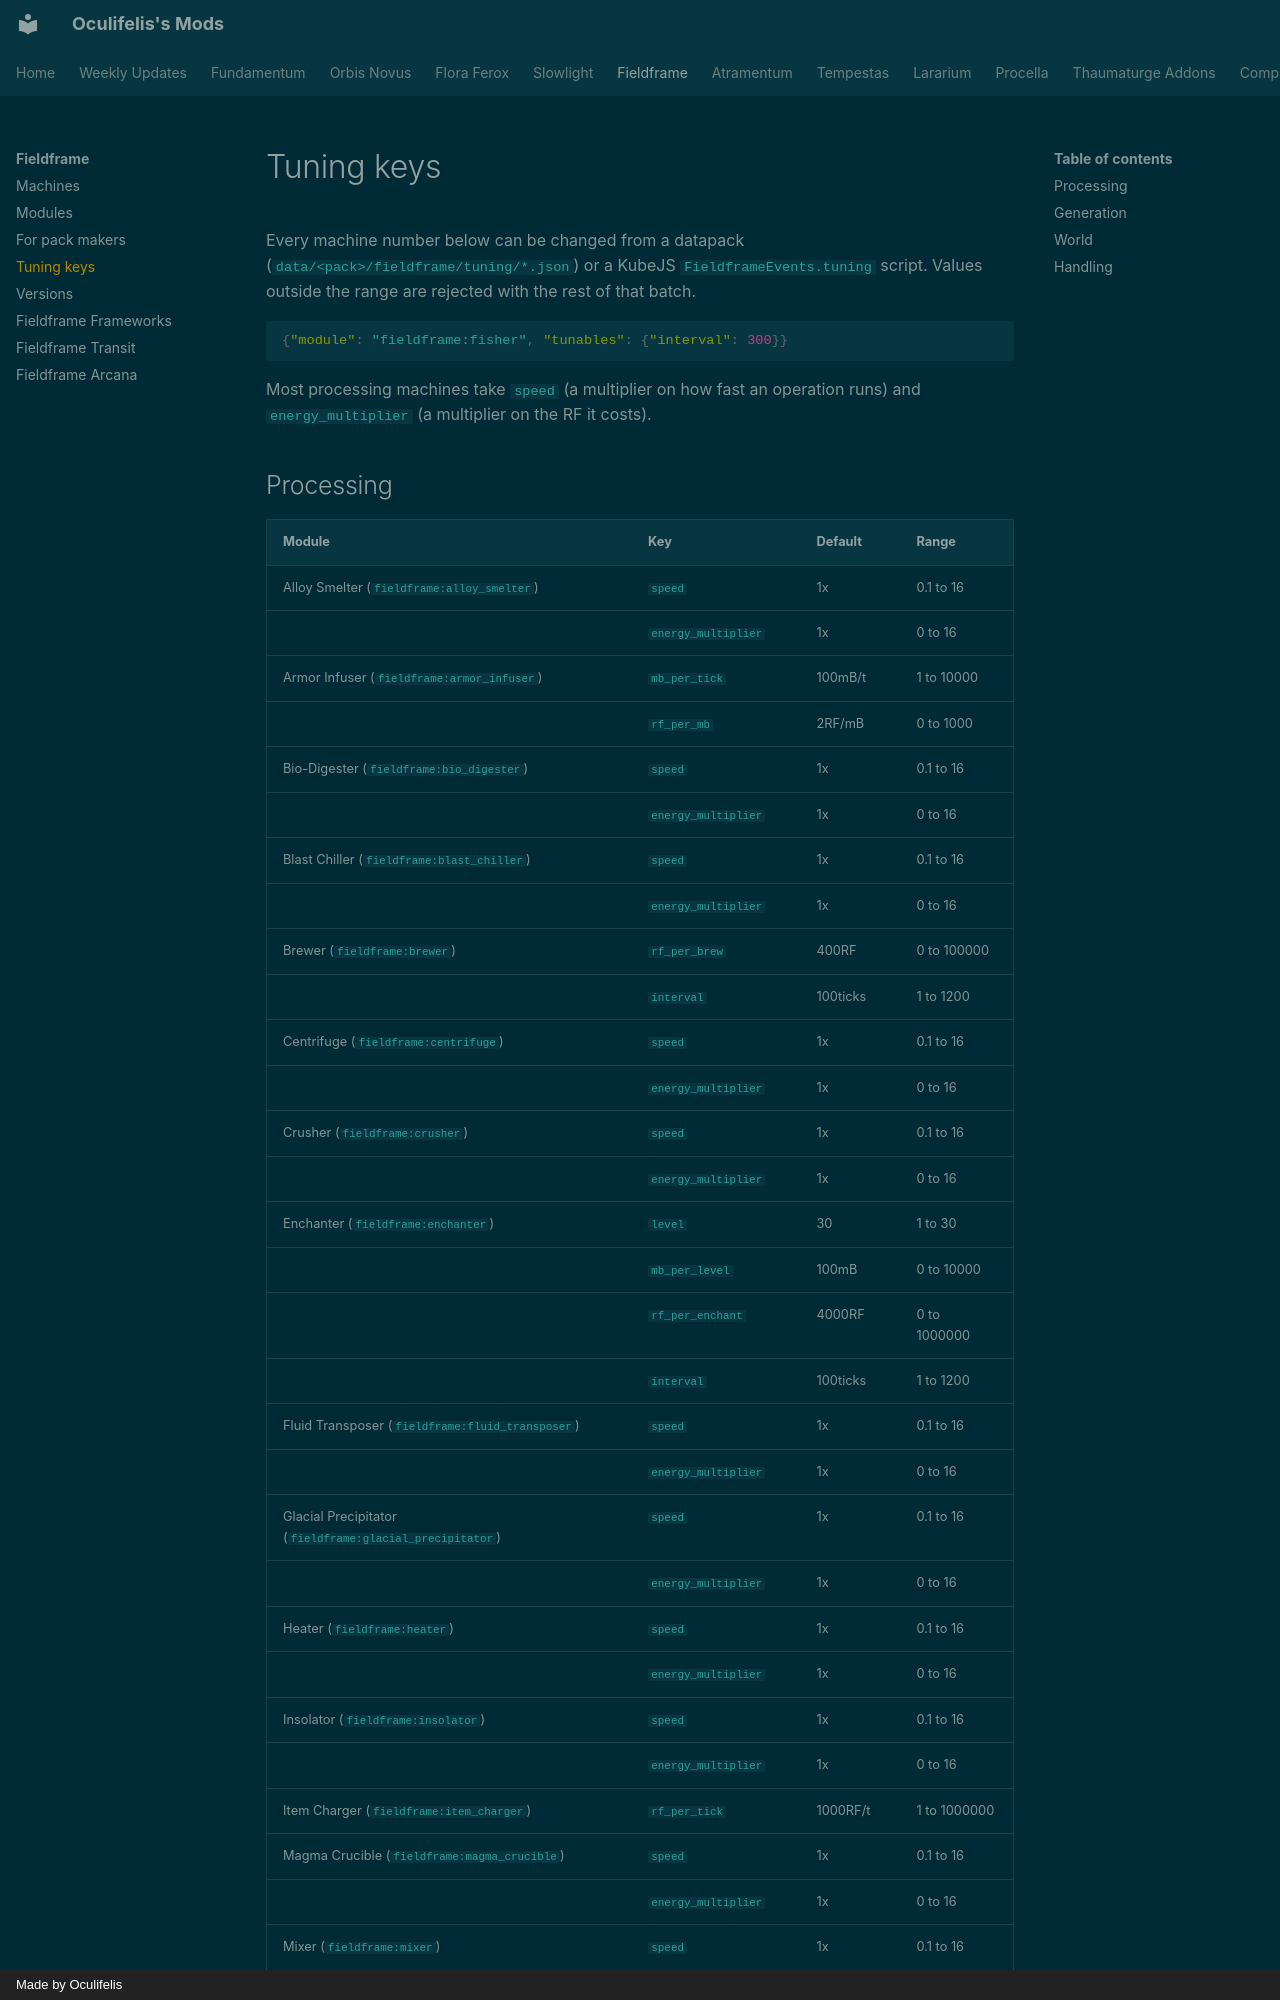

repository: Oculifelis/mod-wiki · page: fieldframe/tuning/index.html · generator: mkdocs · copyright: Made by Oculifelis

# Tuning keys

Every machine number below can be changed from a datapack (`data/<pack>/fieldframe/tuning/*.json`) or a KubeJS
`FieldframeEvents.tuning` script. Values outside the range are rejected with the rest of that batch.

```json
{"module": "fieldframe:fisher", "tunables": {"interval": 300}}
```

Most processing machines take `speed` (a multiplier on how fast an operation runs) and `energy_multiplier`
(a multiplier on the RF it costs).
